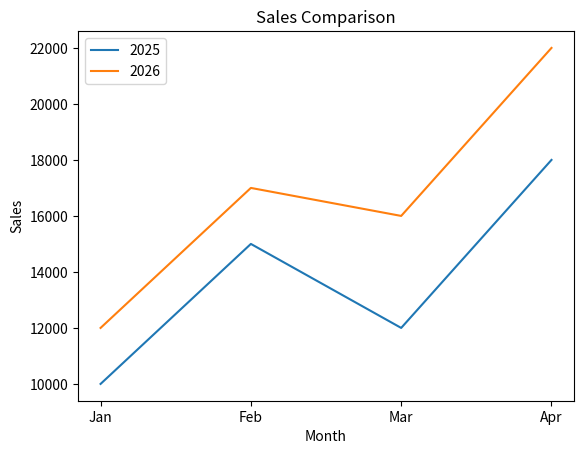

This chart was generated by the following Python code:
import matplotlib.pyplot as plt
months = ['Jan', 'Feb', 'Mar', 'Apr']
sales_2025 = [10000, 15000, 12000, 18000]
sales_2026 = [12000, 17000, 16000, 22000]
plt.plot(months, sales_2025, label="2025")
plt.plot(months, sales_2026, label="2026")
plt.title("Sales Comparison")
plt.xlabel("Month")
plt.ylabel("Sales")
plt.legend()
plt.show()
